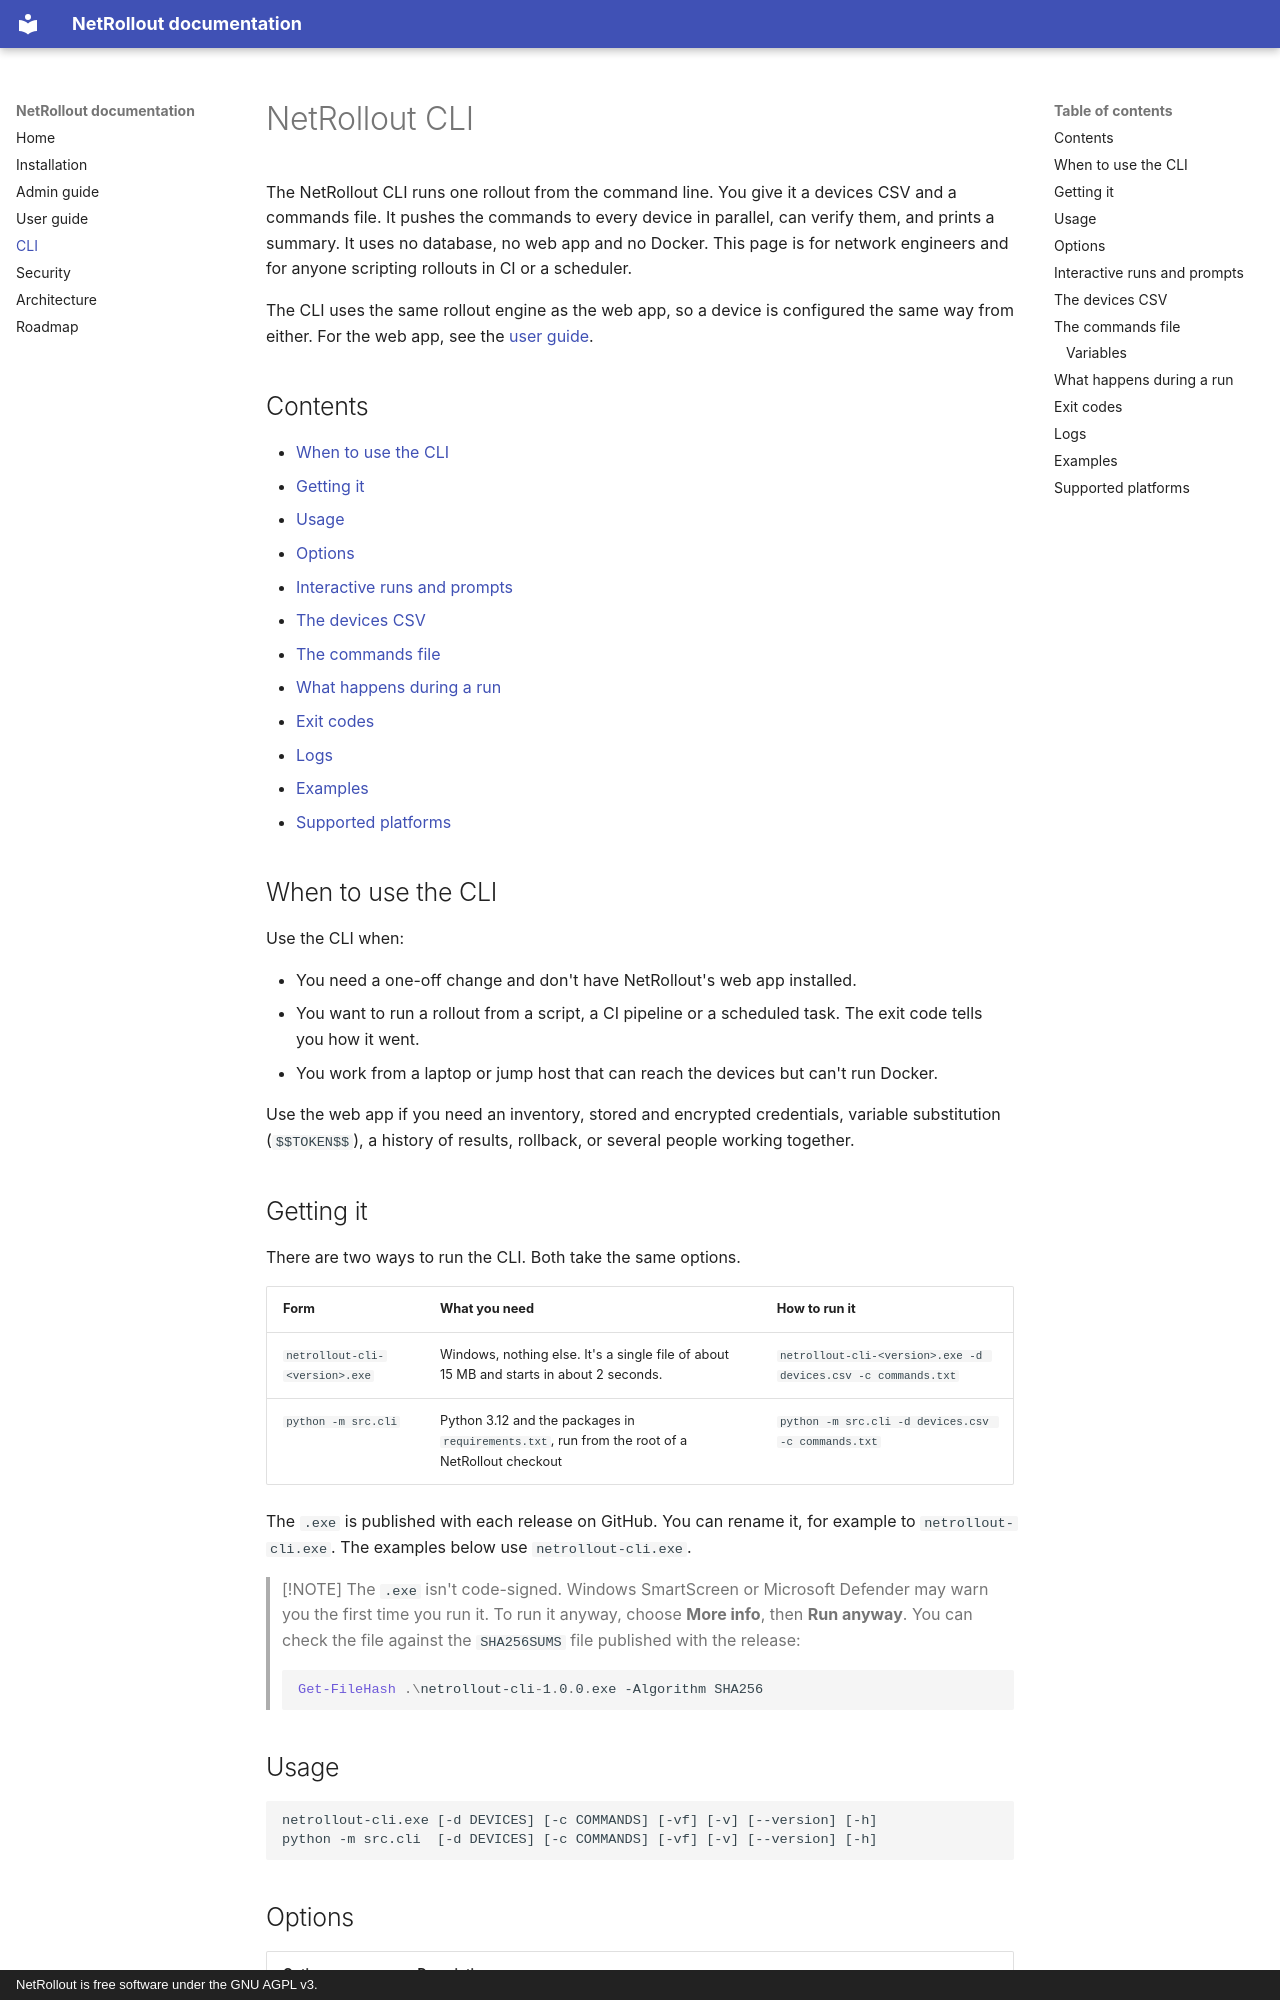

repository: itamar14-byte/NetRollout · page: cli/index.html · generator: mkdocs · copyright: NetRollout is free software under the GNU AGPL v3.

# NetRollout CLI

The NetRollout CLI runs one rollout from the command line. You give it a devices CSV and a commands file. It pushes the commands to every device in parallel, can verify them, and prints a summary. It uses no database, no web app and no Docker. This page is for network engineers and for anyone scripting rollouts in CI or a scheduler.

The CLI uses the same rollout engine as the web app, so a device is configured the same way from either. For the web app, see the [user guide](user-guide.md).

## Contents

- [When to use the CLI](#when-to-use-the-cli)
- [Getting it](#getting-it)
- [Usage](#usage)
- [Options](#options)
- [Interactive runs and prompts](#interactive-runs-and-prompts)
- [The devices CSV](#the-devices-csv)
- [The commands file](#the-commands-file)
- [What happens during a run](#what-happens-during-a-run)
- [Exit codes](#exit-codes)
- [Logs](#logs)
- [Examples](#examples)
- [Supported platforms](#supported-platforms)

## When to use the CLI

Use the CLI when:

- You need a one-off change and don't have NetRollout's web app installed.
- You want to run a rollout from a script, a CI pipeline or a scheduled task. The exit code tells you how it went.
- You work from a laptop or jump host that can reach the devices but can't run Docker.

Use the web app if you need an inventory, stored and encrypted credentials, variable substitution (`$$TOKEN$$`), a history of results, rollback, or several people working together.

## Getting it

There are two ways to run the CLI. Both take the same options.

| Form | What you need | How to run it |
|---|---|---|
| `netrollout-cli-<version>.exe` | Windows, nothing else. It's a single file of about 15 MB and starts in about 2 seconds. | `netrollout-cli-<version>.exe -d devices.csv -c commands.txt` |
| `python -m src.cli` | Python 3.12 and the packages in `requirements.txt`, run from the root of a NetRollout checkout | `python -m src.cli -d devices.csv -c commands.txt` |

The `.exe` is published with each release on GitHub. You can rename it, for example to `netrollout-cli.exe`. The examples below use `netrollout-cli.exe`.

> [!NOTE]
> The `.exe` isn't code-signed. Windows SmartScreen or Microsoft Defender may warn you the first time you run it. To run it anyway, choose **More info**, then **Run anyway**. You can check the file against the `SHA256SUMS` file published with the release:
>
> ```powershell
> Get-FileHash .\netrollout-cli-1.0.0.exe -Algorithm SHA256
> ```

## Usage

```text
netrollout-cli.exe [-d DEVICES] [-c COMMANDS] [-vf] [-v] [--version] [-h]
python -m src.cli  [-d DEVICES] [-c COMMANDS] [-vf] [-v] [--version] [-h]
```

## Options

| Option | Description |
|---|---|
| `-d`, `--devices` *path* | The devices CSV. If you leave it out, the CLI asks for it. |
| `-c`, `--commands` *path* | The commands file (`.txt`). If you leave it out, the CLI asks for it. |
| `-vf`, `--verify` | Verify: read each device's configuration before and after the push and judge every command by what changed. Off unless you give it, or answer yes when asked. |
| `-v`, `--verbose` | Print the log to the console as well. The log file is always written either way. |
| `--version` | Print the version (`NetRollout CLI <version>`) and exit. |
| `-h`, `--help` | Print the help and exit. |
